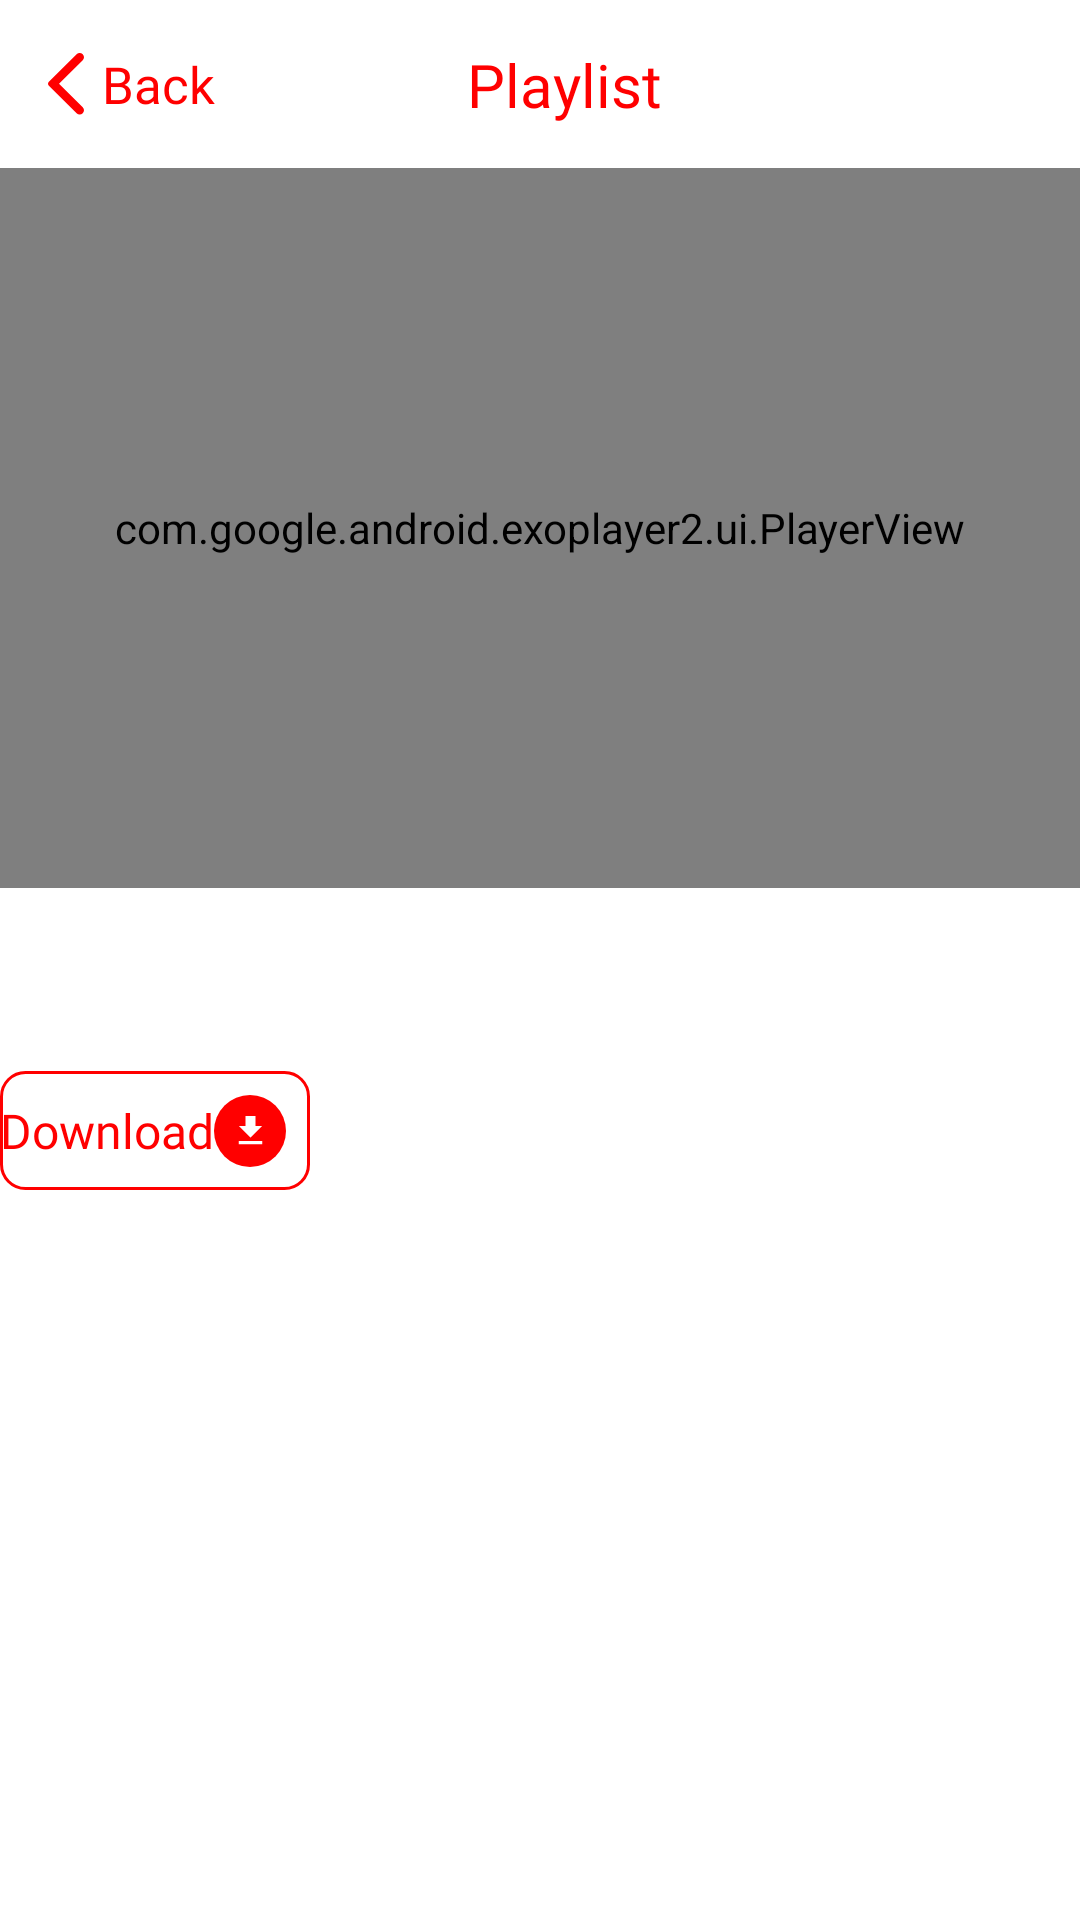

Here is an Android app screen rendered from its layout file. Give the layout XML and the strings, colors and styles it references.
<!-- AndroidManifest.xml: application theme Theme.Kotlin1Lesson5 -->
<!-- res/layout/activity_exo_player.xml -->
<?xml version="1.0" encoding="utf-8"?>
<androidx.constraintlayout.widget.ConstraintLayout xmlns:android="http://schemas.android.com/apk/res/android"
    xmlns:app="http://schemas.android.com/apk/res-auto"
    xmlns:tools="http://schemas.android.com/tools"
    android:layout_width="match_parent"
    android:layout_height="match_parent"
    tools:context=".ui.video_play.ExoPlayerActivity">

    <androidx.constraintlayout.widget.ConstraintLayout
        android:id="@+id/container_for_internet_connection"
        android:layout_width="match_parent"
        android:layout_height="match_parent">

        <Toolbar
            android:id="@+id/toolbar"
            android:layout_width="match_parent"
            android:layout_height="?attr/actionBarSize"
            app:layout_constraintTop_toTopOf="parent">

            <androidx.constraintlayout.widget.ConstraintLayout
                android:layout_width="match_parent"
                android:layout_height="match_parent">

                <ImageView
                    android:id="@+id/iv_back"
                    android:layout_width="wrap_content"
                    android:layout_height="wrap_content"
                    android:src="@drawable/ic_arrow"
                    app:layout_constraintBottom_toBottomOf="parent"
                    app:layout_constraintStart_toStartOf="parent"
                    app:layout_constraintTop_toTopOf="parent"
                    tools:ignore="ContentDescription" />

                <TextView
                    android:id="@+id/tv_back"
                    android:layout_width="wrap_content"
                    android:layout_height="wrap_content"
                    android:layout_marginStart="6dp"
                    android:fontFamily="@font/sf_ui_dislpay_medium"
                    android:text="@string/back"
                    android:textColor="@color/red_button"
                    android:textSize="17sp"
                    app:layout_constraintBottom_toBottomOf="parent"
                    app:layout_constraintStart_toEndOf="@id/iv_back"
                    app:layout_constraintTop_toTopOf="parent" />

                <TextView
                    android:id="@+id/tv_toolbar_title"
                    android:layout_width="wrap_content"
                    android:layout_height="wrap_content"
                    android:fontFamily="@font/sf_pro_display_medium"
                    android:text="@string/playlist"
                    android:textColor="@color/red_button"
                    android:textSize="20sp"
                    app:layout_constraintBottom_toBottomOf="parent"
                    app:layout_constraintEnd_toEndOf="parent"
                    app:layout_constraintStart_toStartOf="parent"
                    app:layout_constraintTop_toTopOf="parent" />

            </androidx.constraintlayout.widget.ConstraintLayout>

        </Toolbar>

        <com.google.android.exoplayer2.ui.PlayerView
            android:id="@+id/player"
            android:layout_width="match_parent"
            android:layout_height="240dp"
            android:background="@color/black"
            app:layout_constraintTop_toBottomOf="@id/toolbar">

            <ProgressBar
                android:id="@+id/progress_bar"
                android:layout_width="wrap_content"
                android:layout_height="wrap_content"
                android:layout_gravity="center"
                android:visibility="gone" />

        </com.google.android.exoplayer2.ui.PlayerView>

        <ScrollView
            android:layout_width="match_parent"
            android:layout_height="0dp"
            app:layout_constraintBottom_toBottomOf="parent"
            app:layout_constraintTop_toBottomOf="@id/player">

            <androidx.constraintlayout.widget.ConstraintLayout
                android:layout_width="match_parent"
                android:layout_height="wrap_content"
                android:paddingHorizontal="@dimen/margin_16"
                android:paddingVertical="24dp">

                <TextView
                    android:id="@+id/tv_title_video"
                    android:layout_width="match_parent"
                    android:layout_height="wrap_content"
                    android:fontFamily="@font/fjalla_one"
                    android:textColor="@color/black_text_title"
                    android:textSize="20sp"
                    app:layout_constraintTop_toTopOf="parent"
                    tools:text="HOW DISPLACEMENT INSTABILITY &amp; UNCERTAINTY AFFECT CHILDREN" />

                <androidx.constraintlayout.widget.ConstraintLayout
                    android:id="@+id/container_download"
                    android:layout_width="wrap_content"
                    android:layout_height="wrap_content"
                    android:layout_marginTop="10dp"
                    android:background="@drawable/back_download"
                    app:layout_constraintStart_toStartOf="parent"
                    app:layout_constraintTop_toBottomOf="@id/tv_title_video">

                    <TextView
                        android:id="@+id/tv_download"
                        android:layout_width="wrap_content"
                        android:layout_height="wrap_content"
                        android:layout_marginVertical="9dp"
                        android:layout_marginStart="@dimen/margin_16"
                        android:fontFamily="@font/noto_sans"
                        android:text="@string/download"
                        android:textColor="@color/red_button"
                        android:textSize="16sp"
                        app:layout_constraintBottom_toBottomOf="parent"
                        app:layout_constraintStart_toStartOf="parent"
                        app:layout_constraintTop_toTopOf="parent" />

                    <FrameLayout
                        android:layout_width="24dp"
                        android:layout_height="24dp"
                        android:layout_marginStart="@dimen/margin_16"
                        android:layout_marginEnd="8dp"
                        android:background="@drawable/circle_for_download"
                        app:layout_constraintBottom_toBottomOf="parent"
                        app:layout_constraintEnd_toEndOf="parent"
                        app:layout_constraintStart_toEndOf="@id/tv_download"
                        app:layout_constraintTop_toTopOf="parent">

                        <ImageView
                            android:layout_width="12dp"
                            android:layout_height="10dp"
                            android:layout_gravity="center"
                            android:layout_marginVertical="6dp"
                            android:src="@drawable/ic_download_24"
                            tools:ignore="ContentDescription" />

                    </FrameLayout>

                </androidx.constraintlayout.widget.ConstraintLayout>

                <TextView
                    android:id="@+id/tv_video_desc"
                    android:layout_width="match_parent"
                    android:layout_height="wrap_content"
                    android:layout_marginTop="@dimen/margin_16"
                    android:fontFamily="@font/noto_sans"
                    android:textColor="@color/black_text_desc"
                    android:textSize="16sp"
                    app:layout_constraintTop_toBottomOf="@id/container_download"
                    tools:text="Refugee children often have suffered many losses and because of that, they are grieving these losses they're grieving the loss of their home, the loss of the life they knew, the places where they were used to be and that they loved to go. The loss of their friends, and certainly the loss of their family members and loved ones. So naturally they're going to have sadness. Refugee children often have suffered many losses and because of that, they are grieving these losses they're grieving the loss of their home, the loss of the life they knew, the places where they were used to be and that they loved to go. The loss of their friends, and certainly the loss of their family members and loved ones. So naturally they're going to have sadness." />

            </androidx.constraintlayout.widget.ConstraintLayout>

        </ScrollView>

    </androidx.constraintlayout.widget.ConstraintLayout>

    <include
        android:id="@+id/include_no_internet"
        layout="@layout/item_no_internet_connection"
        android:layout_width="match_parent"
        android:layout_height="match_parent"
        android:visibility="gone" />

</androidx.constraintlayout.widget.ConstraintLayout>
<!-- res/layout/item_no_internet_connection.xml (included above) -->
<?xml version="1.0" encoding="utf-8"?>
<androidx.constraintlayout.widget.ConstraintLayout xmlns:android="http://schemas.android.com/apk/res/android"
    xmlns:app="http://schemas.android.com/apk/res-auto"
    xmlns:tools="http://schemas.android.com/tools"
    android:layout_width="match_parent"
    android:layout_height="match_parent"
    android:background="@color/background_no_internet">

    <ImageView
        android:layout_width="wrap_content"
        android:layout_height="wrap_content"
        android:src="@drawable/ic_no_internet"
        app:layout_constraintBottom_toBottomOf="parent"
        app:layout_constraintEnd_toEndOf="parent"
        app:layout_constraintStart_toStartOf="parent"
        app:layout_constraintTop_toTopOf="parent"
        tools:ignore="ContentDescription,ImageContrastCheck" />

    <com.google.android.material.button.MaterialButton
        android:id="@+id/btn_try_again"
        android:layout_width="match_parent"
        android:layout_height="wrap_content"
        android:layout_marginHorizontal="@dimen/margin_16"
        android:layout_marginBottom="32dp"
        android:backgroundTint="@color/red_button"
        android:fontFamily="@font/noto_sans"
        android:paddingVertical="10dp"
        android:text="@string/try_again"
        android:textAllCaps="false"
        android:textColor="@color/white"
        android:textSize="16sp"
        app:cornerRadius="4dp"
        app:layout_constraintBottom_toBottomOf="parent"
        app:layout_constraintEnd_toEndOf="parent"
        app:layout_constraintStart_toStartOf="parent"
        tools:ignore="TextContrastCheck" />

</androidx.constraintlayout.widget.ConstraintLayout>
<!-- resources referenced by this layout -->
<resources>
  <color name="background_no_internet">#E5E5E5</color>
  <color name="black">#FF000000</color>
  <color name="black_text_desc">#1A1A1A</color>
  <color name="black_text_title">#333333</color>
  <color name="red_button">#FF0000</color>
  <color name="white">#FFFFFFFF</color>
  <!-- drawable back_download (drawable) -->
  <?xml version="1.0" encoding="utf-8"?>
  <shape xmlns:android="http://schemas.android.com/apk/res/android"
      android:shape="rectangle">
  
      <corners android:radius="8dp" />
  
      <stroke
          android:width="1dp"
          android:color="@color/red_button" />
  
  </shape>
  <!-- drawable circle_for_download (drawable) -->
  <?xml version="1.0" encoding="utf-8"?>
  <shape xmlns:android="http://schemas.android.com/apk/res/android"
      android:shape="oval">
      <solid android:color="@color/red_button" />
  </shape>
  <!-- drawable ic_arrow (drawable) -->
  <vector xmlns:android="http://schemas.android.com/apk/res/android"
      android:width="12dp"
      android:height="21dp"
      android:viewportWidth="12"
      android:viewportHeight="21">
    <path
        android:pathData="M9.5371,20.0827L0.2922,10.9458C-0.0974,10.5612 -0.0974,9.9398 0.2922,9.5542L9.5371,0.4173C10.0995,-0.1391 11.0144,-0.1391 11.5777,0.4173C12.14,0.9738 12.14,1.8769 11.5777,2.4333L3.6691,10.2505L11.5777,18.0657C12.14,18.6231 12.14,19.5262 11.5777,20.0827C11.0144,20.6391 10.0995,20.6391 9.5371,20.0827"
        android:fillColor="#FF0000"
        android:fillType="evenOdd"/>
  </vector>
  <!-- drawable ic_download_24 (drawable) -->
  <vector xmlns:android="http://schemas.android.com/apk/res/android"
      android:width="10dp"
      android:height="12dp"
      android:viewportWidth="10"
      android:viewportHeight="12">
    <path
        android:pathData="M7,4H9.6667L5,8.6667L0.3333,4H3V0H7V4ZM0.3333,11.3333V10H9.6667V11.3333H0.3333Z"
        android:fillColor="#ffffff"
        android:fillType="evenOdd"/>
  </vector>
  <!-- drawable ic_no_internet: vector/xml drawable (drawable, 56631 chars, omitted) -->
  <string name="back">Back</string>
  <string name="download">Download</string>
  <string name="playlist">Playlist</string>
  <string name="try_again">Try again</string>
  <style name="Theme.Kotlin1Lesson5" parent="Theme.MaterialComponents.DayNight.NoActionBar">
          
          <item name="colorPrimary">@color/purple_500</item>
          <item name="colorPrimaryVariant">@color/purple_700</item>
          <item name="colorOnPrimary">@color/white</item>
          
          <item name="colorSecondary">@color/teal_200</item>
          <item name="colorSecondaryVariant">@color/teal_700</item>
          <item name="colorOnSecondary">@color/black</item>
          
          <item name="android:statusBarColor" tools:targetApi="l">@color/white</item>
          
          <item name="android:windowLightStatusBar">true</item>
      </style>
  <color name="purple_500">#FF6200EE</color>
  <color name="purple_700">#FF3700B3</color>
  <color name="teal_200">#FF03DAC5</color>
  <color name="teal_700">#FF018786</color>
</resources>
